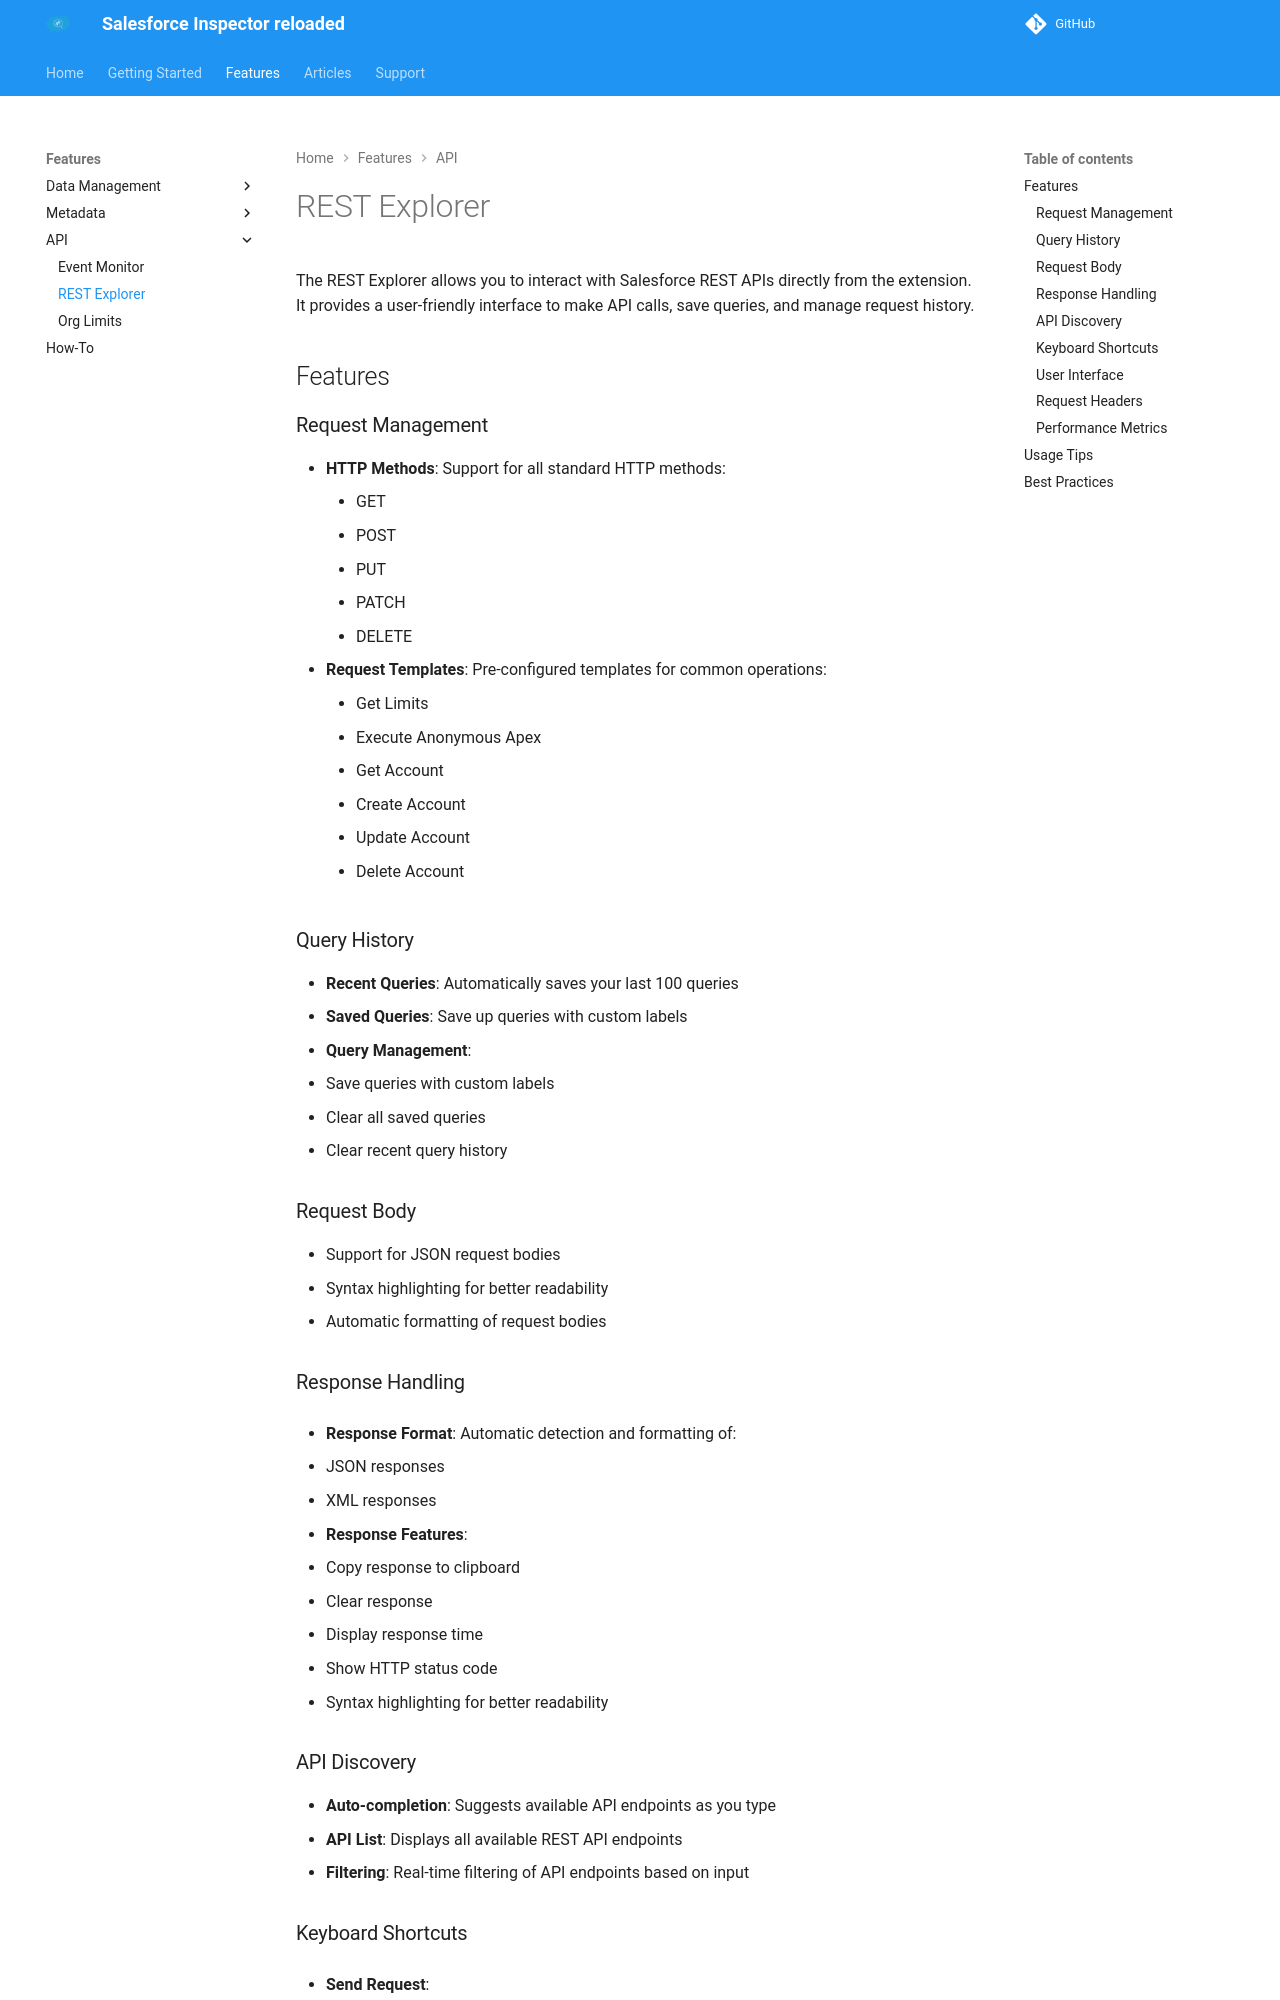

repository: ata-omo/SF-Inspector-beta-admin · page: rest-explorer/index.html · generator: mkdocs

# REST Explorer

The REST Explorer allows you to interact with Salesforce REST APIs directly from the extension. It provides a user-friendly interface to make API calls, save queries, and manage request history.

## Features

### Request Management

<ul>
  <li><strong>HTTP Methods</strong>: Support for all standard HTTP methods:
    <ul>
      <li>GET</li>
      <li>POST</li>
      <li>PUT</li>
      <li>PATCH</li>
      <li>DELETE</li>
    </ul>
  </li>
  <li><strong>Request Templates</strong>: Pre-configured templates for common operations:
    <ul>
      <li>Get Limits</li>
      <li>Execute Anonymous Apex</li>
      <li>Get Account</li>
      <li>Create Account</li>
      <li>Update Account</li>
      <li>Delete Account</li>
    </ul>
  </li>
</ul>

### Query History

- **Recent Queries**: Automatically saves your last 100 queries
- **Saved Queries**: Save up queries with custom labels
- **Query Management**:

  - Save queries with custom labels
  - Clear all saved queries
  - Clear recent query history

### Request Body

- Support for JSON request bodies
- Syntax highlighting for better readability
- Automatic formatting of request bodies

### Response Handling

- **Response Format**: Automatic detection and formatting of:

  - JSON responses
  - XML responses

- **Response Features**:

  - Copy response to clipboard
  - Clear response
  - Display response time
  - Show HTTP status code
  - Syntax highlighting for better readability

### API Discovery

- **Auto-completion**: Suggests available API endpoints as you type
- **API List**: Displays all available REST API endpoints
- **Filtering**: Real-time filtering of API endpoints based on input

### Keyboard Shortcuts

- **Send Request**:

  - Ctrl + Enter
  - F5
